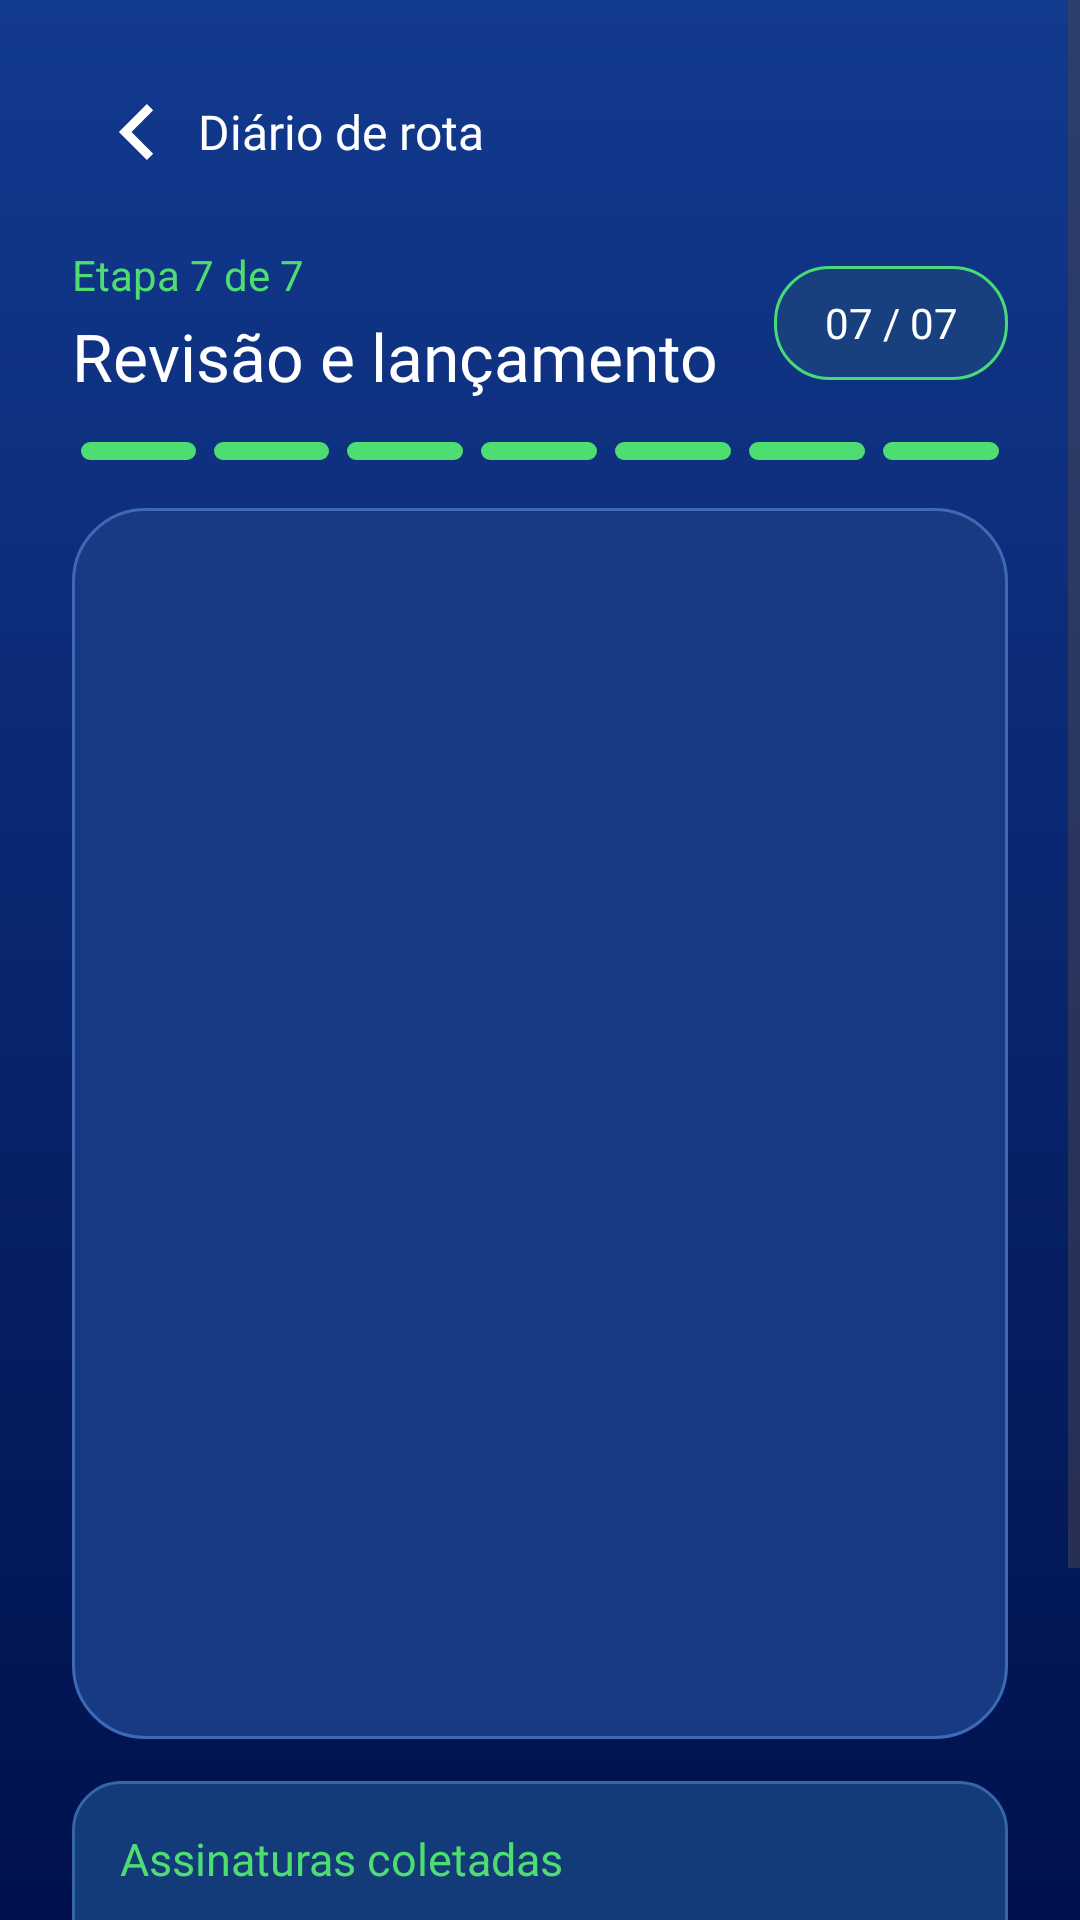

Here is an Android app screen rendered from its layout file. Give the layout XML and the strings, colors and styles it references.
<!-- AndroidManifest.xml: activity theme Theme.Efficientiamobile.RouteDiary -->
<!-- res/layout/activity_route_diary_step_six.xml -->
<?xml version="1.0" encoding="utf-8"?>
<ScrollView xmlns:android="http://schemas.android.com/apk/res/android" xmlns:app="http://schemas.android.com/apk/res-auto" android:id="@+id/routeStepSixRoot" android:layout_width="match_parent" android:layout_height="match_parent" android:background="@drawable/route_diary_background" android:fillViewport="true">
    <LinearLayout android:layout_width="match_parent" android:layout_height="wrap_content" android:orientation="vertical" android:paddingStart="24dp" android:paddingTop="20dp" android:paddingEnd="24dp" android:paddingBottom="32dp">
        <LinearLayout android:layout_width="match_parent" android:layout_height="48dp" android:gravity="center_vertical" android:orientation="horizontal"><ImageButton android:id="@+id/btnRouteStepSixBack" android:layout_width="42dp" android:layout_height="42dp" android:background="?attr/selectableItemBackgroundBorderless" android:contentDescription="@string/route_back_description" android:padding="8dp" android:src="@drawable/ic_route_back"/><TextView android:layout_width="wrap_content" android:layout_height="wrap_content" android:fontFamily="@font/ibm_plex_sans_semibold" android:text="@string/route_diary_title" android:textColor="#FFFFFF" android:textSize="16sp"/></LinearLayout>
        <LinearLayout android:layout_width="match_parent" android:layout_height="wrap_content" android:layout_marginTop="14dp" android:gravity="center_vertical" android:orientation="horizontal"><LinearLayout android:layout_width="0dp" android:layout_height="wrap_content" android:layout_weight="1" android:orientation="vertical"><TextView android:layout_width="wrap_content" android:layout_height="wrap_content" android:text="@string/route_step_six_count" android:textColor="#4DDD70"/><TextView android:layout_width="wrap_content" android:layout_height="wrap_content" android:layout_marginTop="3dp" android:fontFamily="@font/ibm_plex_sans_semibold" android:text="@string/route_step_six_title" android:textColor="#FFFFFF" android:textSize="22sp"/></LinearLayout><TextView android:layout_width="78dp" android:layout_height="38dp" android:background="@drawable/route_diary_badge" android:gravity="center" android:text="@string/route_step_six_badge" android:textColor="#FFFFFF"/></LinearLayout>
        <LinearLayout android:layout_width="match_parent" android:layout_height="6dp" android:layout_marginTop="14dp" android:orientation="horizontal" android:weightSum="7"><View android:layout_width="0dp" android:layout_height="6dp" android:layout_marginHorizontal="3dp" android:layout_weight="1" android:background="@drawable/route_progress_active"/><View android:layout_width="0dp" android:layout_height="6dp" android:layout_marginHorizontal="3dp" android:layout_weight="1" android:background="@drawable/route_progress_active"/><View android:layout_width="0dp" android:layout_height="6dp" android:layout_marginHorizontal="3dp" android:layout_weight="1" android:background="@drawable/route_progress_active"/><View android:layout_width="0dp" android:layout_height="6dp" android:layout_marginHorizontal="3dp" android:layout_weight="1" android:background="@drawable/route_progress_active"/><View android:layout_width="0dp" android:layout_height="6dp" android:layout_marginHorizontal="3dp" android:layout_weight="1" android:background="@drawable/route_progress_active"/><View android:layout_width="0dp" android:layout_height="6dp" android:layout_marginHorizontal="3dp" android:layout_weight="1" android:background="@drawable/route_progress_active"/><View android:layout_width="0dp" android:layout_height="6dp" android:layout_marginHorizontal="3dp" android:layout_weight="1" android:background="@drawable/route_progress_active"/></LinearLayout>
        <LinearLayout android:layout_width="match_parent" android:layout_height="wrap_content" android:layout_marginTop="16dp" android:background="@drawable/route_diary_surface" android:orientation="vertical" android:paddingHorizontal="16dp" android:paddingVertical="8dp"><include android:id="@+id/summaryGta" layout="@layout/view_route_summary_row"/><include android:id="@+id/summaryOrigin" layout="@layout/view_route_summary_row"/><include android:id="@+id/summaryDestination" layout="@layout/view_route_summary_row"/><include android:id="@+id/summaryAnimals" layout="@layout/view_route_summary_row"/><include android:id="@+id/summaryArrival" layout="@layout/view_route_summary_row"/><include android:id="@+id/summaryDuration" layout="@layout/view_route_summary_row"/><include android:id="@+id/summaryAnomalies" layout="@layout/view_route_summary_row"/></LinearLayout>
        <LinearLayout android:layout_width="match_parent" android:layout_height="wrap_content" android:minHeight="72dp" android:layout_marginTop="14dp" android:background="@drawable/route_signature_row" android:gravity="center_vertical" android:orientation="vertical" android:paddingHorizontal="16dp" android:paddingVertical="12dp"><TextView android:layout_width="wrap_content" android:layout_height="wrap_content" android:fontFamily="@font/ibm_plex_sans_semibold" android:text="@string/route_collected_signatures" android:textColor="#4DDD70" android:textSize="15sp"/><TextView android:id="@+id/summarySignatureStatus" android:layout_width="wrap_content" android:layout_height="wrap_content" android:layout_marginTop="4dp" android:textColor="#FFFFFF" android:textSize="12sp"/></LinearLayout>
        <com.google.android.material.button.MaterialButton android:id="@+id/btnRouteStepSixSubmit" android:layout_width="match_parent" android:layout_height="56dp" android:layout_marginStart="20dp" android:layout_marginTop="30dp" android:layout_marginEnd="20dp" android:backgroundTint="#4DDD70" android:text="@string/route_submit" android:textAllCaps="false" android:textColor="#002064" android:textSize="18sp" app:cornerRadius="28dp"/>
    </LinearLayout>
</ScrollView>
<!-- res/layout/view_route_summary_row.xml (included above) -->
<?xml version="1.0" encoding="utf-8"?>
<LinearLayout xmlns:android="http://schemas.android.com/apk/res/android" android:layout_width="match_parent" android:layout_height="wrap_content" android:orientation="vertical" android:paddingVertical="9dp">
    <TextView android:id="@+id/summaryLabel" android:layout_width="wrap_content" android:layout_height="wrap_content" android:textColor="#91A9D0" android:textSize="12sp"/>
    <TextView android:id="@+id/summaryValue" android:layout_width="match_parent" android:layout_height="wrap_content" android:layout_marginTop="3dp" android:fontFamily="@font/ibm_plex_sans_semibold" android:textColor="#FFFFFF" android:textSize="14sp"/>
</LinearLayout>
<!-- resources referenced by this layout -->
<resources>
  <!-- drawable ic_route_back (drawable) -->
  <?xml version="1.0" encoding="utf-8"?>
  <vector xmlns:android="http://schemas.android.com/apk/res/android"
      android:width="28dp" android:height="28dp"
      android:viewportWidth="24" android:viewportHeight="24">
      <path android:fillColor="#FFFFFF" android:pathData="M15.4,4L7.4,12l8,8l1.8,-1.8L11,12l6.2,-6.2z" />
  </vector>
  <!-- drawable route_diary_background (drawable) -->
  <?xml version="1.0" encoding="utf-8"?>
  <shape xmlns:android="http://schemas.android.com/apk/res/android" android:shape="rectangle">
      <gradient android:angle="270" android:startColor="#123A8F" android:endColor="#00114D" />
  </shape>
  <!-- drawable route_diary_badge (drawable) -->
  <?xml version="1.0" encoding="utf-8"?>
  <shape xmlns:android="http://schemas.android.com/apk/res/android" android:shape="rectangle">
      <solid android:color="#18407E" />
      <corners android:radius="18dp" />
      <stroke android:width="1dp" android:color="#48DA79" />
  </shape>
  <!-- drawable route_diary_surface (drawable) -->
  <?xml version="1.0" encoding="utf-8"?>
  <shape xmlns:android="http://schemas.android.com/apk/res/android" android:shape="rectangle">
      <solid android:color="#173A82" />
      <corners android:radius="24dp" />
      <stroke android:width="1dp" android:color="#3E69B5" />
  </shape>
  <!-- drawable route_progress_active (drawable) -->
  <?xml version="1.0" encoding="utf-8"?>
  <shape xmlns:android="http://schemas.android.com/apk/res/android" android:shape="rectangle">
      <solid android:color="#4DDD70" />
      <corners android:radius="4dp" />
  </shape>
  <!-- drawable route_signature_row (drawable) -->
  <?xml version="1.0" encoding="utf-8"?>
  <selector xmlns:android="http://schemas.android.com/apk/res/android">
      <item android:state_selected="true"><shape><solid android:color="#194C91"/><stroke android:width="1dp" android:color="#4DDD70"/><corners android:radius="16dp"/></shape></item>
      <item><shape><solid android:color="#143B79"/><stroke android:width="1dp" android:color="#3766A8"/><corners android:radius="16dp"/></shape></item>
  </selector>
  <string name="route_back_description">Voltar</string>
  <string name="route_collected_signatures">Assinaturas coletadas</string>
  <string name="route_diary_title">Diário de rota</string>
  <string name="route_step_six_badge">07 / 07</string>
  <string name="route_step_six_count">Etapa 7 de 7</string>
  <string name="route_step_six_title">Revisão e lançamento</string>
  <string name="route_submit">Lançar diário de rota</string>
  <style name="Theme.Efficientiamobile.RouteDiary" parent="Theme.Efficientiamobile">
          <item name="android:windowAnimationStyle">@style/Animation.Efficientiamobile.RouteDiary</item>
      </style>
  <style name="Theme.Efficientiamobile" parent="Base.Theme.Efficientiamobile" />
  <style name="Animation.Efficientiamobile.RouteDiary" parent="@android:style/Animation.Activity">
          <item name="android:activityOpenEnterAnimation">@anim/route_no_transition</item>
          <item name="android:activityOpenExitAnimation">@anim/route_no_transition</item>
          <item name="android:activityCloseEnterAnimation">@anim/route_no_transition</item>
          <item name="android:activityCloseExitAnimation">@anim/route_no_transition</item>
      </style>
  <style name="Base.Theme.Efficientiamobile" parent="Theme.Material3.DayNight.NoActionBar">
          
          
      </style>
</resources>
